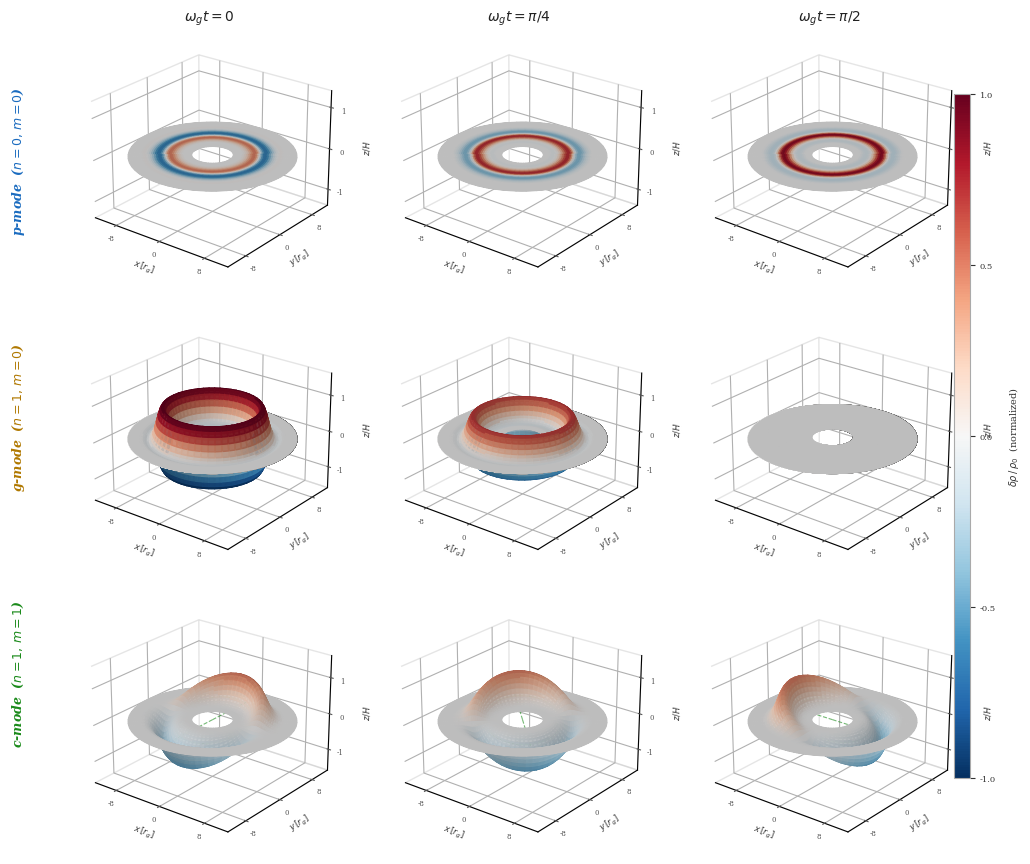

Recreate this plot in Python. (Note: this script raises an exception after producing the figure.)
"""
Disk Oscillation Modes — Publication Figure
============================================
Griglia 3×3: righe = modi (p, g, c), colonne = snapshot temporali.
Output: disk_modes_snapshots.pdf  +  disk_modes_snapshots.png (300 dpi)

Dipendenze: numpy, matplotlib
"""

import numpy as np
import matplotlib.pyplot as plt
import matplotlib.gridspec as gridspec
from mpl_toolkits.mplot3d import Axes3D          # noqa: F401
from matplotlib.colors import Normalize, LightSource
from matplotlib.cm import ScalarMappable
import matplotlib.cm as cm

# ──────────────────────────────────────────────────────────────
# PARAMETRI
# ──────────────────────────────────────────────────────────────
R_IN        = 3.0
R_OUT       = 12.0
H_OVER_R    = 0.12
R_TRAP_IN   = 4.2
R_TRAP_OUT  = 9.5
Nr, Nphi    = 70, 110

r   = np.linspace(R_IN, R_OUT, Nr)
phi = np.linspace(0, 2 * np.pi, Nphi)
R, PHI = np.meshgrid(r, phi)

X0 = R * np.cos(PHI)
Y0 = R * np.sin(PHI)
H_loc = H_OVER_R * R

# Inviluppo di trapping
r0    = 0.5 * (R_TRAP_IN + R_TRAP_OUT)
sigma = (R_TRAP_OUT - R_TRAP_IN) / 4.5

def envelope(R):
    e = np.exp(-((R - r0)**2) / (2 * sigma**2))
    e = np.where(R < R_TRAP_IN,
                 e * np.exp(-((R - R_TRAP_IN)**2) / 0.4**2), e)
    e = np.where(R > R_TRAP_OUT,
                 e * np.exp(-((R - R_TRAP_OUT)**2) / 0.4**2), e)
    return e

ENV = envelope(R)
k_p = 2.0 * np.pi / (R_TRAP_OUT - R_TRAP_IN)
k_g = 1.5 * np.pi / (R_TRAP_OUT - R_TRAP_IN)
k_c = 0.8 * np.pi / (R_TRAP_OUT - R_TRAP_IN)

# ──────────────────────────────────────────────────────────────
# FUNZIONI DEI MODI
# ──────────────────────────────────────────────────────────────

def p_mode(t, A=0.9):
    """n=0, m=0: compressione radiale, piano piatto."""
    dr    = 0.18 * A * ENV * np.cos(k_p * R - t)
    drho  = A * ENV * np.cos(k_p * R - t)
    X     = (R + dr) * np.cos(PHI)
    Y     = (R + dr) * np.sin(PHI)
    Z     = np.zeros_like(R)
    return X, Y, Z, drho

def g_mode(t, A=1.0):
    """n=1, m=0: oscillazione verticale antisimmetrica (onda stazionaria).
    amp = ENV * cos(k_g*R) * cos(t)  →  zero globale esatto a t=pi/2.
    """
    radial   = np.cos(k_g * R)          # struttura spaziale fissa
    amp      = A * H_loc * ENV * radial * np.cos(t)
    Z_upper  =  amp
    Z_lower  = -amp
    drho     = A * ENV * radial * np.cos(t)
    return X0, Y0, Z_upper, Z_lower, drho

def c_mode(t, A=1.0):
    """n=1, m=1: corrugazione del piano, precessione lenta."""
    Z    = A * H_loc * ENV * np.cos(PHI - t - np.pi/2) * np.cos(k_c * (R - r0))
    drho = 0.35 * A * ENV * np.cos(PHI - t - np.pi/2) * np.cos(k_c * (R - r0))
    return X0, Y0, Z, drho

# ──────────────────────────────────────────────────────────────
# TEMPI DEGLI SNAPSHOT
# ──────────────────────────────────────────────────────────────
T_SNAP   = [0.0, np.pi / 4, np.pi / 2]
T_LABELS = [r"$\omega_g t = 0$",
            r"$\omega_g t = \pi/4$",
            r"$\omega_g t = \pi/2$"]

# ──────────────────────────────────────────────────────────────
# STILE PUBBLICAZIONE
# ──────────────────────────────────────────────────────────────
plt.rcParams.update({
    'font.family':      'serif',
    'font.size':         8,
    'axes.labelsize':    8,
    'axes.titlesize':    9,
    'text.usetex':       False,
    'figure.dpi':        150,
})

CMAP      = cm.RdBu_r
NORM      = Normalize(vmin=-1, vmax=1)
BG        = 'white'
GRID_COL  = '#cccccc'
PANE_COL  = 'white'

# colori etichette riga
ROW_COLORS = ['#1a6bbf', '#b07800', '#1a8a1a']
ROW_TITLES = [
    r"p-mode  ($n{=}0,\,m{=}0$)",
    r"g-mode  ($n{=}1,\,m{=}0$)",
    r"c-mode  ($n{=}1,\,m{=}1$)",
]

ELEV, AZIM = 24, -52

# ──────────────────────────────────────────────────────────────
# FIGURA
# ──────────────────────────────────────────────────────────────
fig = plt.figure(figsize=(11, 9.5), facecolor='white')

# Riserva colonna sinistra per le etichette di riga e colonna destra per colorbar
gs_outer = gridspec.GridSpec(
    1, 3,
    figure=fig,
    left=0.07, right=0.91,
    top=0.91, bottom=0.04,
    wspace=0.02
)

# Per ogni colonna (snapshot), 3 righe (modi)
axes = []   # axes[row][col]
for col in range(3):
    gs_inner = gridspec.GridSpecFromSubplotSpec(
        3, 1,
        subplot_spec=gs_outer[col],
        hspace=0.08
    )
    col_axes = []
    for row in range(3):
        ax = fig.add_subplot(gs_inner[row], projection='3d')
        col_axes.append(ax)
    axes.append(col_axes)

# axes[col][row]  →  vogliamo axes[row][col], trasponiamo
axes = [[axes[col][row] for col in range(3)] for row in range(3)]

# ──────────────────────────────────────────────────────────────
# FUNZIONE DI STILE ASSE
# ──────────────────────────────────────────────────────────────
ls = LightSource(azdeg=225, altdeg=35)

def style_ax(ax, zlim=1.6):
    ax.set_facecolor(PANE_COL)
    for pane in [ax.xaxis.pane, ax.yaxis.pane, ax.zaxis.pane]:
        pane.fill = False
        pane.set_edgecolor(GRID_COL)
    ax.grid(True, color=GRID_COL, linewidth=0.35, alpha=0.7)
    ax.tick_params(colors='#555555', labelsize=5, pad=-3,
                   length=2, width=0.5)
    ax.set_xlim(-R_OUT, R_OUT)
    ax.set_ylim(-R_OUT, R_OUT)
    ax.set_zlim(-zlim, zlim)
    ax.set_xticks([-8, 0, 8])
    ax.set_yticks([-8, 0, 8])
    ax.set_zticks([-1, 0, 1])
    ax.set_xlabel(r'$x\,[r_g]$', fontsize=6, color='#333333',
                  labelpad=-7)
    ax.set_ylabel(r'$y\,[r_g]$', fontsize=6, color='#333333',
                  labelpad=-7)
    ax.set_zlabel(r'$z/H$',      fontsize=6, color='#333333',
                  labelpad=-5)
    ax.view_init(elev=ELEV, azim=AZIM)

def draw_midplane(ax):
    """Disco piatto di riferimento non perturbato."""
    ax.plot_wireframe(
        X0, Y0, np.zeros_like(X0),
        rstride=12, cstride=12,
        color='#aaaaaa', alpha=0.45, linewidth=0.25
    )

# ──────────────────────────────────────────────────────────────
# POPOLAMENTO DELLA GRIGLIA
# ──────────────────────────────────────────────────────────────
for col, t in enumerate(T_SNAP):

    # ── P-MODE (riga 0) ──────────────────────────────────────
    ax = axes[0][col]
    Xp, Yp, Zp, drho_p = p_mode(t)
    fc_p = CMAP(NORM(drho_p))
    draw_midplane(ax)
    ax.plot_surface(Xp, Yp, Zp,
                    facecolors=fc_p,
                    rstride=2, cstride=2,
                    alpha=0.88, shade=True)
    # cerchi iso-fase
    for rr in np.linspace(R_TRAP_IN + 0.5, R_TRAP_OUT - 0.5, 4):
        env_r = np.exp(-((rr - r0)**2) / (2 * sigma**2))
        dr_c  = 0.18 * env_r * np.cos(k_p * rr - t)
        circ_x = (rr + dr_c) * np.cos(phi)
        circ_y = (rr + dr_c) * np.sin(phi)
        ax.plot(circ_x, circ_y, np.zeros_like(phi),
                color='#1a6bbf', alpha=0.35, linewidth=0.6)
    style_ax(ax, zlim=1.4)

    # ── G-MODE (riga 1) ──────────────────────────────────────
    ax = axes[1][col]
    Xg, Yg, Zu, Zl, drho_g = g_mode(t)
    fc_up  = CMAP(NORM( drho_g))
    fc_low = CMAP(NORM(-drho_g))
    draw_midplane(ax)

    # ── Corpo solido con ordine dinamico ──────────────────────────
    # mean_amp > 0  → Zu è la faccia superiore (caso normale)
    # mean_amp < 0  → Zu e Zl si sono invertite → swap ordine di plot
    mean_amp = float(np.nanmean(Zu))

    if mean_amp >= 0:
        Z_first, fc_first = Zl, fc_low
        Z_last,  fc_last  = Zu, fc_up
        wall_sign = 1.0
    else:
        Z_first, fc_first = Zu, fc_up
        Z_last,  fc_last  = Zl, fc_low
        wall_sign = -1.0

    # 1) Faccia inferiore
    ax.plot_surface(Xg, Yg, Z_first,
                    facecolors=fc_first,
                    rstride=2, cstride=2,
                    alpha=0.88, shade=True)

    # 2) Pareti laterali (bordo interno e bordo esterno del disco)
    phi_ring = np.linspace(0, 2 * np.pi, Nphi)
    for r_edge in [R_IN, R_OUT]:
        env_e = envelope(np.array([r_edge]))[0]
        amp_e = abs(H_OVER_R * r_edge * env_e * np.cos(k_g * r_edge) * np.cos(t))
        # z va sempre dal valore più basso al più alto tra le due superfici
        z_lo, z_hi = -amp_e, amp_e
        z_wall = np.linspace(z_lo, z_hi, 12)
        PHI_W, Z_W = np.meshgrid(phi_ring, z_wall)
        X_w = r_edge * np.cos(PHI_W)
        Y_w = r_edge * np.sin(PHI_W)
        # colore: interpolazione lineare del drho lungo z, coerente con l'ordine attuale
        t_lin = np.linspace(-1, 1, 12)[:, None] * wall_sign
        drho_w = t_lin * env_e * np.abs(np.cos(k_g * r_edge) * np.cos(t))
        fc_w = CMAP(NORM(drho_w * np.ones_like(PHI_W)))
        ax.plot_surface(X_w, Y_w, Z_W,
                        facecolors=fc_w,
                        rstride=1, cstride=4,
                        alpha=0.88, shade=True)

    # 3) Faccia superiore — ultima: occulta tutto ciò che è dietro
    ax.plot_surface(Xg, Yg, Z_last,
                    facecolors=fc_last,
                    rstride=2, cstride=2,
                    alpha=0.88, shade=True)

    # frecce verticali su una corona radiale
    phi_arr = np.linspace(0, 2 * np.pi, 10, endpoint=False)
    for rr in [5.5, 7.2]:
        env_r = np.exp(-((rr - r0)**2) / (2 * sigma**2))
        dz    = 0.7 * H_OVER_R * rr * env_r * np.cos(k_g * rr) * np.cos(t)
        for pa in phi_arr:
            xa, ya = rr * np.cos(pa), rr * np.sin(pa)
            ax.quiver(xa, ya,  0.05,  0, 0,  dz * 0.8,
                      color='#b07800', alpha=0.65, linewidth=0.7,
                      arrow_length_ratio=0.35)
            ax.quiver(xa, ya, -0.05,  0, 0, -dz * 0.8,
                      color='#cc4400', alpha=0.65, linewidth=0.7,
                      arrow_length_ratio=0.35)
    style_ax(ax, zlim=1.6)

    # ── C-MODE (riga 2) ──────────────────────────────────────
    ax = axes[2][col]
    Xc, Yc, Zc, drho_c = c_mode(t)
    fc_c = CMAP(NORM(Zc / (H_OVER_R * R_OUT * 1.1)))
    draw_midplane(ax)
    ax.plot_surface(Xc, Yc, Zc,
                    facecolors=fc_c,
                    rstride=2, cstride=2,
                    alpha=0.88, shade=True)
    # anelli che seguono la corrugazione
    for rr in np.linspace(R_TRAP_IN + 0.3, R_TRAP_OUT - 0.3, 6):
        env_r = np.exp(-((rr - r0)**2) / (2 * sigma**2))
        zz    = H_OVER_R * rr * env_r * np.cos(phi - t - np.pi/2) \
                * np.cos(k_c * (rr - r0))
        ax.plot(rr * np.cos(phi), rr * np.sin(phi), zz,
                color='#1a8a1a', alpha=0.40, linewidth=0.7)
    # asse di precessione (linea di nodo)
    theta_node = t + np.pi/2
    ax.plot([0, R_OUT * np.cos(theta_node)],
            [0, R_OUT * np.sin(theta_node)],
            [0, 0],
            color='#1a8a1a', alpha=0.6, linewidth=0.8,
            linestyle='--')
    ax.plot([0, -R_OUT * np.cos(theta_node)],
            [0, -R_OUT * np.sin(theta_node)],
            [0, 0],
            color='#1a8a1a', alpha=0.6, linewidth=0.8,
            linestyle='--')
    style_ax(ax, zlim=1.6)

# ──────────────────────────────────────────────────────────────
# ETICHETTE COLONNE (snapshot temporali) — in cima
# ──────────────────────────────────────────────────────────────
for col, tlab in enumerate(T_LABELS):
    ax_top = axes[0][col]
    ax_top.set_title(tlab, fontsize=10, color='#222222',
                     pad=4, fontstyle='italic')

# ──────────────────────────────────────────────────────────────
# ETICHETTE RIGHE (nomi modi) — a sinistra, usando text su fig
# ──────────────────────────────────────────────────────────────
# posizioni y approssimate dei centri delle tre righe
row_y_positions = [0.77, 0.50, 0.23]

for row, (title, color, ypos) in enumerate(
        zip(ROW_TITLES, ROW_COLORS, row_y_positions)):
    fig.text(
        0.035, ypos, title,
        fontsize=9, color=color,
        fontweight='bold', fontstyle='italic',
        ha='center', va='center',
        rotation=90
    )

# ──────────────────────────────────────────────────────────────
# COLORBAR
# ──────────────────────────────────────────────────────────────
cbar_ax = fig.add_axes([0.885, 0.12, 0.015, 0.72])
sm = ScalarMappable(cmap=CMAP, norm=NORM)
sm.set_array([])
cbar = fig.colorbar(sm, cax=cbar_ax)
cbar.set_label(r'$\delta\rho\,/\,\rho_0$  (normalized)',
               fontsize=7, color='#333333', labelpad=8)
cbar.ax.yaxis.set_tick_params(color='#333333', labelsize=6)
plt.setp(cbar.ax.yaxis.get_ticklabels(), color='#333333')
cbar.outline.set_edgecolor('#aaaaaa')
cbar.set_ticks([-1, -0.5, 0, 0.5, 1])

# ──────────────────────────────────────────────────────────────
# TITOLO E CAPTION
# ──────────────────────────────────────────────────────────────
"""
fig.suptitle(
    "Oscillation modes of a geometrically thin relativistic accretion disk",
    fontsize=11, color='#d8d0be', y=0.975, fontstyle='italic'
)

caption = (
    Fig. X — Three snapshots ($\omega t = 0,\,\pi/2,\,\pi$) of the fundamental oscillation modes.
    \textbf{Top:} P-mode ($n{=}0,\,m{=}0$): inertial–acoustic wave;
    the disk plane remains flat while density $\delta\rho/\rho_0$ oscillates radially.
    \textbf{Middle:} G-mode ($n{=}1,\,m{=}0$): inertial–gravity wave;
    upper (warm) and lower (cool) layers oscillate in antiphase.
    \textbf{Bottom:} C-mode ($n{=}1,\,m{=}1$): corrugation wave;
    the disk plane itself is warped with a one-armed ($m{=}1$) pattern
    precessing at $\omega\sim\Omega_\mathrm{LT}\ll\kappa_\mathrm{max}$.
    Dashed lines mark the instantaneous line of nodes.
    All modes are confined to the trapping region
    ${R_TRAP_IN:.1f}\leq r/r_g\leq{R_TRAP_OUT:.1f}$
    by the relativistic epicyclic barrier.
    Color encodes the normalized density perturbation.
)

# Se usetex=False usiamo la versione senza comandi LaTeX
caption_plain = (
    f"Fig. X — Three snapshots (ωt = 0, π/2, π) of the fundamental oscillation modes. "
    f"Top: P-mode (n=0, m=0): inertial–acoustic wave; the disk plane remains flat "
    f"while density δρ/ρ₀ oscillates radially. "
    f"Middle: G-mode (n=1, m=0): inertial–gravity wave; upper and lower layers oscillate in antiphase. "
    f"Bottom: C-mode (n=1, m=1): corrugation wave; the disk plane is warped with a one-armed (m=1) pattern "
    f"precessing at ω ~ Ω_LT ≪ κ_max. Dashed lines mark the line of nodes. "
    f"All modes are trapped in {R_TRAP_IN:.1f} ≤ r/rg ≤ {R_TRAP_OUT:.1f}. "
    f"Color encodes the normalized density perturbation."
)

fig.text(
    0.5, 0.005, caption_plain,
    ha='center', va='bottom',
    fontsize=5.8, color='#7a7a9a',
    wrap=True,
    style='italic',
    transform=fig.transFigure
)
"""

# ──────────────────────────────────────────────────────────────
# SALVATAGGIO
# ──────────────────────────────────────────────────────────────
plt.savefig(
    "cmodes_plots/disk_modes_snapshots.pdf",
    dpi=300,
    bbox_inches='tight',
    facecolor='white'
)
plt.savefig(
    "cmodes_plots/disk_modes_snapshots.png",
    dpi=300,
    bbox_inches='tight',
    facecolor='white'
)

print("Salvato: disk_modes_snapshots.pdf")
print("Salvato: disk_modes_snapshots.png  (300 dpi)")
plt.show()
